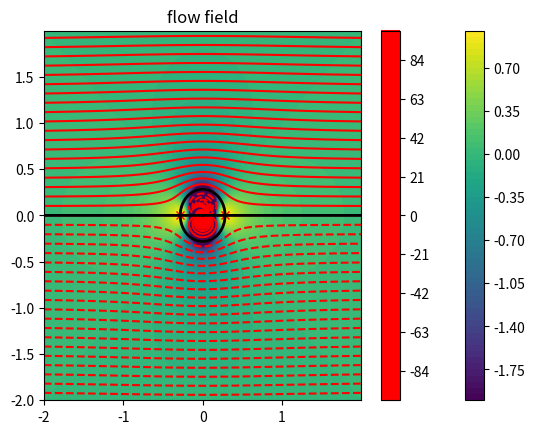

Generate this figure with matplotlib:
import numpy as np
import matplotlib.pyplot as plot
import matplotlib.ticker as tickers
from scipy import interpolate

domainWidth = 2;

xMin = -domainWidth
xMax = domainWidth
zMin = -domainWidth
zMax = domainWidth

dx = dz = 0.002

# Create axis' using domain at the defined resolution
xAxis = np.arange( xMin, xMax, dx )
zAxis = np.arange( zMin, zMax, dz )

# We take our 2 axis and then create a grid
x,z = np.meshgrid( xAxis, zAxis )
 

def getVelocitys( streamFunction ):
	dXpsi,dZpsi = np.gradient( streamFunction );
	
	u = dXpsi/dz
	w = -dZpsi/dx
	
	return [u,w]

def getPressureCFs( u,w,Uref ):
	return 1-(((u**2) + (w**2)) / (Uref**2))

# Stream function for linear flow
def linearSF( x,z, alpha, speed ):
    return speed*( (z*np.cos(alpha) ) - (x*np.sin(alpha) )  )

# Stream function source/sink
def sourceSF( x0,z0, x,z, flowRate ): 
    return (flowRate/(2*np.pi)) * np.arctan( (z-z0)/(x-x0) )

# Stream function doublet
def doubletSF( x0,z0, x,z, strength ): 
    return (-strength/(2*np.pi)) * ( ( z-z0 )/( (x-x0)**2 + (z-z0)**2 ) )

# Stream function vortex
def vortexSF( x0,z0, x,z, Gamma ): 
    return (Gamma/(2*np.pi)) * np.log( np.sqrt( (x-x0)**2 + (z-z0)**2 ) )

# returns [X,Z]
def getLowestVelPoint( x,z, u,w ):
	xIndx,zIndx = np.unravel_index( np.argmin( np.abs( u ) + np.abs( w ) ), u.shape )

	xPos = x[ xIndx, zIndx ];
	zPos = z[ xIndx, zIndx ]; 

	return xPos, zPos



def getStagnationPoints( x,z, u,w ): 
	stagnationValue = np.min( np.abs( u ) + np.abs( w ) )*1.5
	if ( stagnationValue > 0.2 ):
		print("unable to find stagnation point, lowest vel was: ",stagnationValue/1.5)
		return [[],[]]

	print("using sv:", stagnationValue)

	pointIndecies = np.where(  ( np.abs( u ) + np.abs( w ) )< stagnationValue) 

	return [ x[pointIndecies], z[pointIndecies] ];

def getStagnationSFVal( x,z, u,w, streamFunction ):
	xIndx,zIndx = np.unravel_index( np.argmin( np.abs( u ) + np.abs( w ) ), u.shape ) 

	return streamFunction[ xIndx, zIndx ]


def niceContorPlot( x,z, scalarField, lineCount ):
	niceVals = []

	xRange = xMax-xMin
	xStep  = xRange/lineCount

	zRange = zMax-zMin
	zStep  = zRange/lineCount

	cX = xMin
	cZ = zMin
	
	alt = 0
	while ( cX <= xMax ):
		#niceVals.append( scalarField[ int((xMin + xRange*np.random.random())/dx ) ][ int((zMin + zRange*np.random.random())/dz) ] )
		niceVals.append( scalarField[ int((cX-xMin)/dx) ][ int((cZ-zMin)/dz) ] )

		"""if ( alt == 0 ):
			niceVals.append( scalarField[ int((cX-xMin)/dx) ][ int((cZ-zMin)/dz) ] )
		elif ( alt == 1 ):
			niceVals.append( scalarField[ int((xMax-cX)/dx) ][ int((zMax-cZ)/dz) ] )
		elif ( alt == 2 ):
			niceVals.append( scalarField[ int((xMax-cX)/dx) ][ int((cZ-zMin)/dz) ] )
		elif ( alt == 3 ):
			niceVals.append( scalarField[ int((cX-xMin)/dx) ][ int((zMax-cZ)/dz) ] )"""


		cX = cX + xStep
		cZ = cZ + zStep
		alt = (alt+1)%4

	niceVals = np.unique( sorted(niceVals) )

	#plot.colorbar( plot.contour( x, z, scalarField, niceVals ) )
	plot.colorbar( plot.contour( x, z, scalarField, lineCount ) )
 
def filterExtreme( inp, maxMag ):
	return np.where( abs(inp)<maxMag, inp, maxMag*inp/abs(inp) )

Uinf = 10;

streamFunction = linearSF( x,z, 0, Uinf ) + doubletSF( 0, 0, x,z, 5 ) ;
#streamFunction = linearSF( x,z, np.pi/2, 10 ) + sourceSF( 0.1, -0.5, x,z, 2.5 ) + sourceSF( -0.1, -0.5, x,z, 2.5 ) + sourceSF( 0, 0.5, x,z, -5 ) + doubletSF( 0.1, 0.2, x,z, -0.6 ) + sourceSF( -0.1, 0.16, x,z, 0.5 );

# filtering for less extreme values:
#streamFunction = np.where( abs(streamFunction)<200, streamFunction, np.ones(streamFunction.shape)*200 )

# We can then get the velocitys from the scalar values of the stream function
u,w = getVelocitys( streamFunction )

 
cp = getPressureCFs( u,w, Uinf )



plot.figure(69)
plot.title("flow field")
#plot.quiver( x, z, u, w )

stX,stZ = getStagnationPoints( x,z,u,w )

plot.plot( stX, stZ, "rx" )
plot.colorbar( plot.contourf( x, z, filterExtreme( cp, 2 ), 60 ) )

plot.colorbar( plot.contour( x, z, filterExtreme( streamFunction, 100 ), 200, colors="red" ) )

plot.contour( x, z, streamFunction,[getStagnationSFVal( x,z,u,w,streamFunction )], linewidths=2, colors="black" ) 

plot.show()
